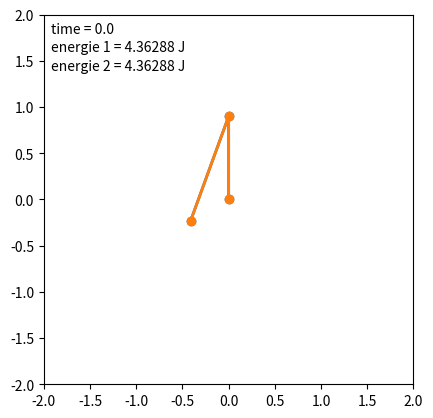

Source code (Python): (Note: this script raises an exception after producing the figure.)
# -*- coding: utf-8 -*-

import os

"""
On reprend tout le problème en se basant sur la mécanique analytique pour les équations

"""

from numpy import sin, cos
import numpy as np
import matplotlib.pyplot as plt
import scipy.integrate as integrate
import matplotlib.animation as animation

# Malheureusement, Xkcd ne fonctionne pas sur mon ordi... :o(
#plt.xkcd()  # XKCD-style requires matplotlib 1.3+


# Les constantes du problème

M1 = 1.0
M2 = 2.0
L1 = 0.9
L2 = 1.2
G  = 9.81
tmax = 100
N  = tmax*100

def energie(th1,th1p,th2,th2p):
    """ On commence par les vérifications énergétiques """
    K = 0.5*(M1+M2)*(L1*th1p)**2 + 0.5*M2*(L2*th2p)**2 + M2*L1*L2*th1p*th2p*cos(th1-th2)
    U = -(M1+M2)*G*L1*cos(th1) - M2*G*L2*cos(th2)
    return U + K

def evolution(y,t):
    th1,th1p,th2,th2p = y
    dydt = np.zeros_like(y)
    # Les vitesses sont déjà connues
    dydt[0] = th1p
    dydt[2] = th2p
    # Les équations trouvées sont un système couplé du type
    # a*th1pp + b*th2pp = alpha
    # c*th1pp + d*th2pp = beta
    # qui se résout par formules de Cramer
    # th1pp = (alpha*d - b*beta)/(ad-bc)
    # th2pp = (a*beta - c*alpha)/(ad-bc)
    cos_delta = cos(th1-th2)
    sin_delta = sin(th1-th2)
    a = (M1+M2)*L1**2
    b = M2*L1*L2*cos_delta
    c = M2*L1*L2*cos_delta
    d = M2*L2**2
    # Le plus dur à écrire sont les seconds membres
    alpha = M2*L1*L2*th2p*sin_delta*(th1p-th2p) 		            - (M1+M2)*G*L1*sin(th1)						            - M2*L1*L2*th1p*th2p*sin_delta
    beta  = M2*L1*L2*th1p*sin_delta*(th1p-th2p)			            - M2*G*L2*sin(th2)							            + M2*L1*L2*th1p*th2p*sin_delta
    # Reste à utiliser Cramer
    dydt[1] = (alpha*d-b*beta)/(a*d-b*c)
    dydt[3] = (a*beta-c*alpha)/(a*d-b*c)
    return dydt


# L'intégration proprement dite

t = np.linspace(0,tmax,N)
def integration(y0):
    # Le calcul des coordonnées généralisées
    sol = integrate.odeint(evolution,y0,t)
    th1 = sol[:,0]
    th1p= sol[:,1]
    th2 = sol[:,2]
    th2p= sol[:,3]
    # On renvoie les positions et l'énergie correspondante
    X1 = L1*sin(th1)
    X2 = X1 + L2*sin(th2)
    Y1 = -L1*cos(th1)
    Y2 = Y1 - L2*cos(th2)
    E = energie(th1,th1p,th2,th2p)
    return X1,X2,Y1,Y2,E

y0_1 = np.array([180,0,-20,0]) * np.pi/180
y0_2 = np.array([180,0,-20,0.001]) * np.pi/180
X1_1,X2_1,Y1_1,Y2_1,E_1 = integration(y0_1)
X1_2,X2_2,Y1_2,Y2_2,E_2 = integration(y0_2)

#------------------------------------------------------------
# set up figure and animation

fig = plt.figure()
ax = fig.add_subplot(111, aspect='equal', autoscale_on=False,
                     xlim=(-2, 2), ylim=(-2, 2))
#ax.grid()

line,  = ax.plot([], [], 'o-', lw=2)
line2, = ax.plot([], [], 'o-', lw=2)
time_text = ax.text(0.02, 0.95, '', transform=ax.transAxes)
energy_text = ax.text(0.02, 0.90, '', transform=ax.transAxes)
energy2_text= ax.text(0.02, 0.85, '', transform=ax.transAxes)

def init():
    """initialize animation"""
    line.set_data([], [])
    line2.set_data([], [])
    time_text.set_text('')
    energy_text.set_text('')
    energy2_text.set_text('')
    return line, line2, time_text, energy_text, energy2_text

def animate(i):
    """perform animation step"""
    X_1 = [0,X1_1[i],X2_1[i]]
    Y_1 = [0,Y1_1[i],Y2_1[i]]
    line.set_data(X_1,Y_1)
    X_2 = [0,X1_2[i],X2_2[i]]
    Y_2 = [0,Y1_2[i],Y2_2[i]]
    line2.set_data(X_2,Y_2)
    time_text.set_text('time = %.1f' % t[i])
    energy_text.set_text('energie 1 = %.5f J' % E_1[i])
    energy2_text.set_text('energie 2 = %.5f J' % E_2[i])
    return line, line2, time_text, energy_text, energy2_text

dt = t[1]-t[0]

# choose the interval based on dt and the time to animate one step
from time import time
t0 = time()
animate(0)
t1 = time()
interval = 1000 * dt - (t1 - t0)

ani = animation.FuncAnimation(fig, animate, frames=N,
                              interval=interval, blit=False, init_func=init)

# save the animation as an mp4.  This requires ffmpeg or mencoder to be
# installed.  The extra_args ensure that the x264 codec is used, so that
# the video can be embedded in html5.  You may need to adjust this for
# your system: for more information, see
# http://matplotlib.sourceforge.net/api/animation_api.html
ani.save('double_pendulum_xkcd.mp4', fps=30, extra_args=['-vcodec', 'libx264'])

#plt.show()


os.system("pause")